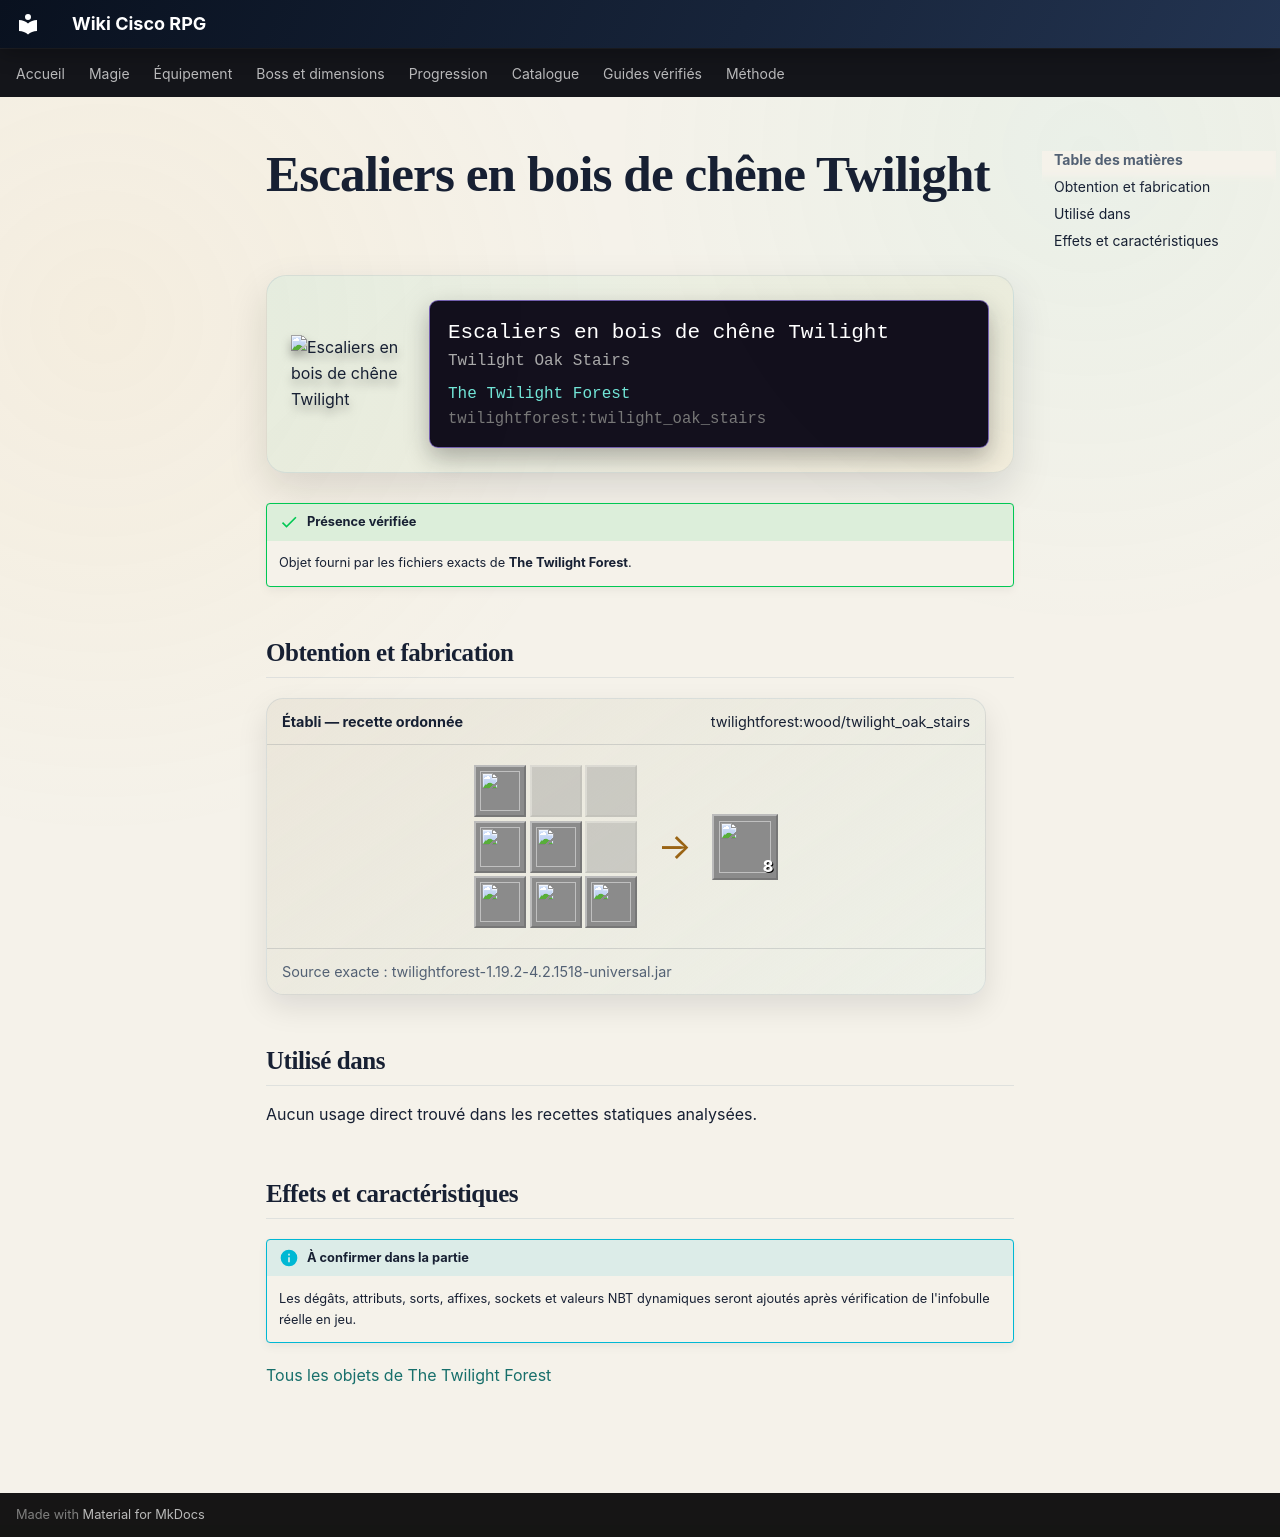

repository: Kloups-Dev/wiki-cisco-rpg · page: catalogue/objets/twilightforest/twilight_oak_stairs/index.html · generator: mkdocs

# Escaliers en bois de chêne Twilight

<div class="mc-item-showcase">
<img class="mc-item-icon" src="../../../../assets/generated/items/twilightforest/twilight_oak_stairs.png" alt="Escaliers en bois de chêne Twilight">
<div class="mc-tooltip-card">
<div class="mc-tooltip-card__name">Escaliers en bois de chêne Twilight</div>
<div class="mc-tooltip-card__alias">Twilight Oak Stairs</div>
<div class="mc-tooltip-card__mod">The Twilight Forest</div>
<div class="mc-tooltip-card__id">twilightforest:twilight_oak_stairs</div>
</div>
</div>

!!! success "Présence vérifiée"
    Objet fourni par les fichiers exacts de **The Twilight Forest**.

## Obtention et fabrication

<div class="jei-recipe"><div class="jei-recipe__head"><strong>Établi — recette ordonnée</strong><span>twilightforest:wood/twilight_oak_stairs</span></div><div class="jei-recipe__body"><div class="jei-grid"><a class="jei-slot" href="../../../../catalogue/objets/twilightforest/twilight_oak_planks/" title="Planches de bois de chêne Twilight (twilightforest:twilight_oak_planks)"><img src="../../../../assets/generated/items/twilightforest/twilight_oak_planks.png" alt="" loading="lazy"></a><span class="jei-slot jei-slot--empty"></span><span class="jei-slot jei-slot--empty"></span><a class="jei-slot" href="../../../../catalogue/objets/twilightforest/twilight_oak_planks/" title="Planches de bois de chêne Twilight (twilightforest:twilight_oak_planks)"><img src="../../../../assets/generated/items/twilightforest/twilight_oak_planks.png" alt="" loading="lazy"></a><a class="jei-slot" href="../../../../catalogue/objets/twilightforest/twilight_oak_planks/" title="Planches de bois de chêne Twilight (twilightforest:twilight_oak_planks)"><img src="../../../../assets/generated/items/twilightforest/twilight_oak_planks.png" alt="" loading="lazy"></a><span class="jei-slot jei-slot--empty"></span><a class="jei-slot" href="../../../../catalogue/objets/twilightforest/twilight_oak_planks/" title="Planches de bois de chêne Twilight (twilightforest:twilight_oak_planks)"><img src="../../../../assets/generated/items/twilightforest/twilight_oak_planks.png" alt="" loading="lazy"></a><a class="jei-slot" href="../../../../catalogue/objets/twilightforest/twilight_oak_planks/" title="Planches de bois de chêne Twilight (twilightforest:twilight_oak_planks)"><img src="../../../../assets/generated/items/twilightforest/twilight_oak_planks.png" alt="" loading="lazy"></a><a class="jei-slot" href="../../../../catalogue/objets/twilightforest/twilight_oak_planks/" title="Planches de bois de chêne Twilight (twilightforest:twilight_oak_planks)"><img src="../../../../assets/generated/items/twilightforest/twilight_oak_planks.png" alt="" loading="lazy"></a></div><span class="jei-arrow">→</span><span class="jei-slot jei-slot--result"><img src="../../../../assets/generated/items/twilightforest/twilight_oak_stairs.png" alt=""><span class="jei-count">8</span></span></div><div class="jei-recipe__source">Source exacte : twilightforest-1.19.2-4.2.1518-universal.jar</div></div>

## Utilisé dans

Aucun usage direct trouvé dans les recettes statiques analysées.

## Effets et caractéristiques

!!! info "À confirmer dans la partie"
    Les dégâts, attributs, sorts, affixes, sockets et valeurs NBT dynamiques seront ajoutés après vérification de l'infobulle réelle en jeu.

[Tous les objets de The Twilight Forest](../../../contenu/twilight-forest.md)
